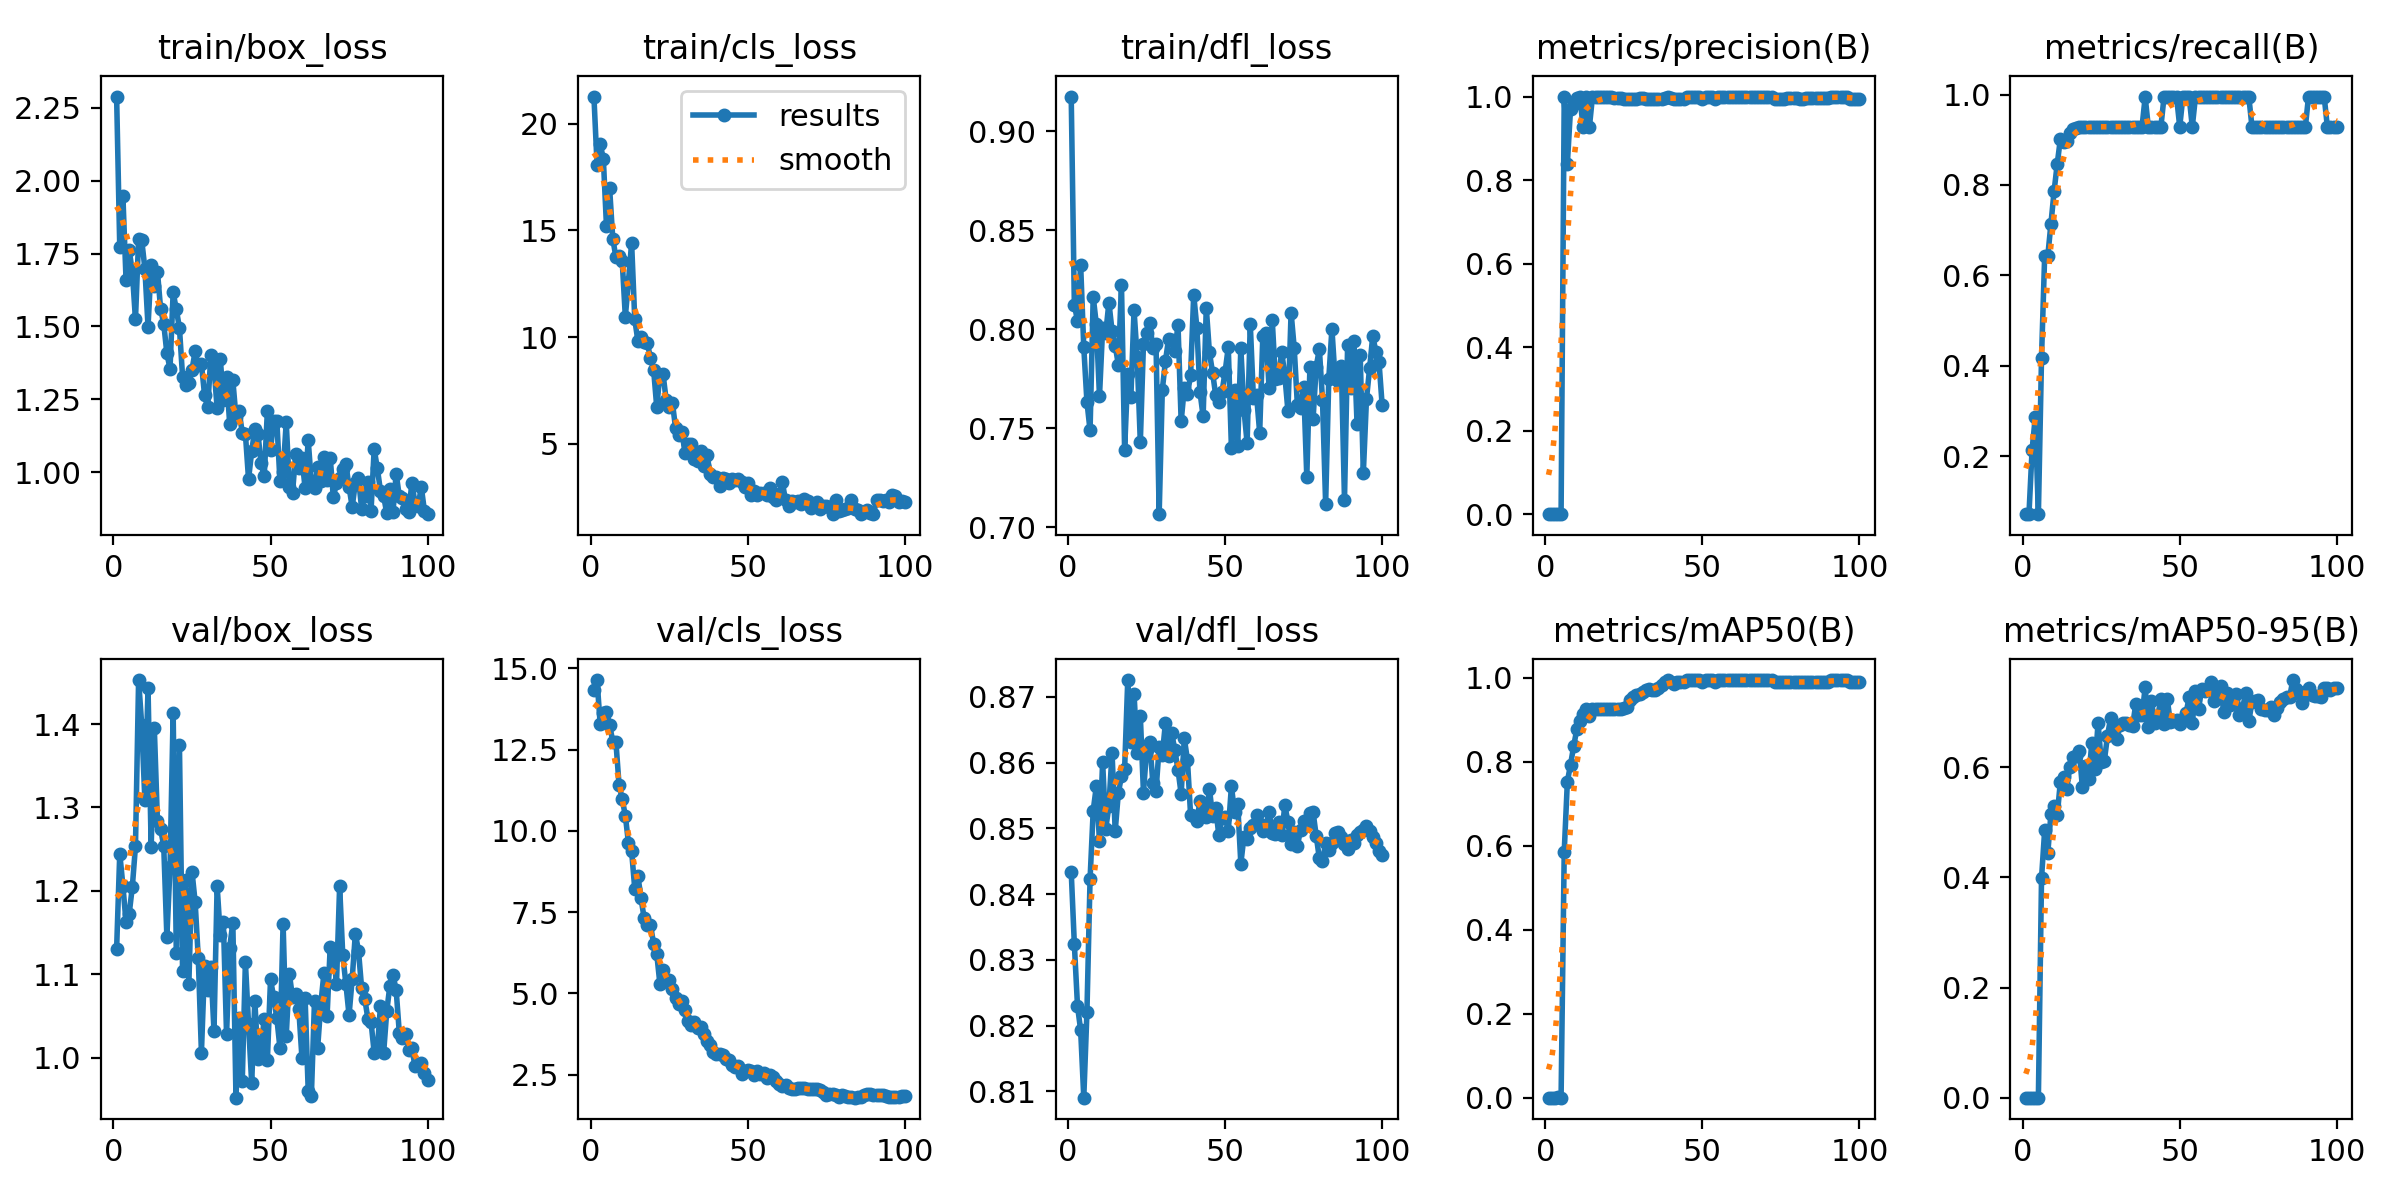

Source data for this figure (header and first rows):
epoch, time, train/box_loss, train/cls_loss, train/dfl_loss, metrics/precision(B), metrics/recall(B), metrics/mAP50(B), metrics/mAP50-95(B), val/box_loss, val/cls_loss, val/dfl_loss, lr/pg0, lr/pg1, lr/pg2, lr/pg3, lr/pg4, lr/pg5, lr/pg6, lr/pg7
1, 32.42, 2.289, 21.28, 0.9175, 0.00021, 0.07143, 0.00011, 7e-05, 1.13, 14.33, 0.8434, 0.00096, 0.00032, 0.00096, 0.00032, 0.00096, 0.00032, 0.00096, 0.00032
2, 64.24, 1.772, 18.1, 0.8124, 0.00021, 0.07143, 0.00011, 8e-05, 1.245, 14.64, 0.8324, 0.00196, 0.0006535, 0.00196, 0.0006535, 0.00196, 0.0006535, 0.00196, 0.0006535
3, 95.37, 1.947, 19.06, 0.8043, 0.00063, 0.2143, 0.00038, 0.00027, 1.206, 13.28, 0.823, 0.002941, 0.0009802, 0.002941, 0.0009802, 0.002941, 0.0009802, 0.002941, 0.0009802
4, 126.8, 1.66, 18.36, 0.8326, 0.00083, 0.2857, 0.00054, 0.00028, 1.162, 13.63, 0.8193, 0.003901, 0.0013, 0.003901, 0.0013, 0.003901, 0.0013, 0.003901, 0.0013
5, 158.1, 1.762, 15.2, 0.7909, 0.00021, 0.07143, 0.00011, 9e-05, 1.172, 13.67, 0.809, 0.00484, 0.001613, 0.00484, 0.001613, 0.00484, 0.001613, 0.00484, 0.001613
6, 189.5, 1.688, 16.98, 0.7635, 1, 0.418, 0.5858, 0.3987, 1.205, 13.27, 0.822, 0.005703, 0.001901, 0.005703, 0.001901, 0.005703, 0.001901, 0.005703, 0.001901
7, 220.7, 1.524, 14.62, 0.7489, 0.8394, 0.6429, 0.753, 0.4855, 1.253, 12.74, 0.8423, 0.005644, 0.001881, 0.005644, 0.001881, 0.005644, 0.001881, 0.005644, 0.001881
8, 252.1, 1.799, 13.75, 0.8164, 0.9694, 0.6429, 0.7931, 0.4442, 1.453, 12.74, 0.8527, 0.005584, 0.001861, 0.005584, 0.001861, 0.005584, 0.001861, 0.005584, 0.001861
9, 283.7, 1.795, 13.8, 0.8025, 0.9812, 0.7143, 0.837, 0.5157, 1.398, 11.42, 0.8564, 0.005525, 0.001842, 0.005525, 0.001842, 0.005525, 0.001842, 0.005525, 0.001842
10, 315.4, 1.699, 13.59, 0.7662, 0.996, 0.7857, 0.8776, 0.5298, 1.308, 10.97, 0.848, 0.005465, 0.001822, 0.005465, 0.001822, 0.005465, 0.001822, 0.005465, 0.001822
11, 347.6, 1.5, 10.96, 0.8004, 1, 0.8465, 0.8965, 0.5127, 1.443, 10.47, 0.8601, 0.005406, 0.001802, 0.005406, 0.001802, 0.005406, 0.001802, 0.005406, 0.001802
12, 379.5, 1.709, 12.6, 0.7981, 0.9265, 0.9014, 0.9151, 0.5737, 1.252, 9.624, 0.85, 0.005347, 0.001782, 0.005347, 0.001782, 0.005347, 0.001782, 0.005347, 0.001782
13, 411.3, 1.639, 14.42, 0.8135, 1, 0.8943, 0.9251, 0.5815, 1.395, 9.378, 0.8534, 0.005287, 0.001762, 0.005287, 0.001762, 0.005287, 0.001762, 0.005287, 0.001762
14, 443, 1.688, 10.84, 0.7992, 0.9261, 0.8967, 0.9101, 0.5598, 1.283, 8.228, 0.8615, 0.005228, 0.001743, 0.005228, 0.001743, 0.005228, 0.001743, 0.005228, 0.001743
15, 474.8, 1.561, 9.815, 0.7918, 1, 0.9158, 0.9251, 0.6005, 1.274, 8.616, 0.8496, 0.005168, 0.001723, 0.005168, 0.001723, 0.005168, 0.001723, 0.005168, 0.001723
16, 506.6, 1.509, 9.999, 0.7822, 1, 0.9227, 0.9251, 0.6189, 1.254, 7.928, 0.8554, 0.005109, 0.001703, 0.005109, 0.001703, 0.005109, 0.001703, 0.005109, 0.001703
17, 538.4, 1.408, 9.756, 0.8225, 1, 0.9251, 0.9251, 0.6203, 1.145, 7.31, 0.8579, 0.00505, 0.001683, 0.00505, 0.001683, 0.00505, 0.001683, 0.00505, 0.001683
18, 570, 1.355, 9.727, 0.7391, 0.9997, 0.9286, 0.9251, 0.6303, 1.228, 7.117, 0.859, 0.00499, 0.001663, 0.00499, 0.001663, 0.00499, 0.001663, 0.00499, 0.001663
19, 601.8, 1.617, 9.015, 0.7773, 0.9996, 0.9286, 0.9251, 0.5643, 1.413, 7.121, 0.8726, 0.004931, 0.001644, 0.004931, 0.001644, 0.004931, 0.001644, 0.004931, 0.001644
20, 633.5, 1.559, 8.476, 0.766, 0.9981, 0.9286, 0.9251, 0.6015, 1.126, 6.531, 0.8631, 0.004871, 0.001624, 0.004871, 0.001624, 0.004871, 0.001624, 0.004871, 0.001624
21, 665.4, 1.495, 6.72, 0.8097, 0.998, 0.9286, 0.9252, 0.5788, 1.375, 6.222, 0.8705, 0.004812, 0.001604, 0.004812, 0.001604, 0.004812, 0.001604, 0.004812, 0.001604
22, 697.4, 1.328, 8.235, 0.7858, 0.997, 0.9286, 0.9253, 0.6437, 1.103, 5.301, 0.8615, 0.004753, 0.001584, 0.004753, 0.001584, 0.004753, 0.001584, 0.004753, 0.001584
23, 729.5, 1.3, 8.276, 0.7429, 0.9977, 0.9286, 0.9253, 0.5973, 1.213, 5.712, 0.8671, 0.004693, 0.001564, 0.004693, 0.001564, 0.004693, 0.001564, 0.004693, 0.001564
24, 761.7, 1.305, 7.051, 0.7926, 0.9968, 0.9286, 0.9255, 0.681, 1.089, 5.423, 0.8554, 0.004634, 0.001545, 0.004634, 0.001545, 0.004634, 0.001545, 0.004634, 0.001545
25, 794.2, 1.352, 6.728, 0.7982, 0.9953, 0.9286, 0.9278, 0.6105, 1.223, 5.414, 0.8619, 0.004574, 0.001525, 0.004574, 0.001525, 0.004574, 0.001525, 0.004574, 0.001525
26, 826.3, 1.415, 6.905, 0.8031, 0.9946, 0.9286, 0.9312, 0.6113, 1.187, 5.124, 0.8632, 0.004515, 0.001505, 0.004515, 0.001505, 0.004515, 0.001505, 0.004515, 0.001505
27, 859, 1.368, 5.727, 0.7906, 0.9932, 0.9286, 0.9468, 0.6572, 1.119, 4.876, 0.8568, 0.004456, 0.001485, 0.004456, 0.001485, 0.004456, 0.001485, 0.004456, 0.001485
28, 891.2, 1.371, 5.382, 0.7927, 0.9944, 0.9286, 0.9547, 0.6892, 1.006, 4.68, 0.8557, 0.004396, 0.001465, 0.004396, 0.001465, 0.004396, 0.001465, 0.004396, 0.001465
29, 923.7, 1.264, 5.567, 0.7067, 0.9937, 0.9286, 0.9588, 0.6734, 1.11, 4.772, 0.8623, 0.004337, 0.001446, 0.004337, 0.001446, 0.004337, 0.001446, 0.004337, 0.001446
30, 956.2, 1.222, 4.57, 0.7695, 0.9957, 0.9286, 0.9613, 0.6508, 1.082, 4.486, 0.8612, 0.004277, 0.001426, 0.004277, 0.001426, 0.004277, 0.001426, 0.004277, 0.001426
31, 988.6, 1.401, 5.002, 0.784, 0.9956, 0.9286, 0.9658, 0.6762, 1.109, 4.153, 0.8661, 0.004218, 0.001406, 0.004218, 0.001406, 0.004218, 0.001406, 0.004218, 0.001406
32, 1021, 1.36, 4.987, 0.7952, 0.9951, 0.9286, 0.9717, 0.6797, 1.032, 4.024, 0.861, 0.004159, 0.001386, 0.004159, 0.001386, 0.004159, 0.001386, 0.004159, 0.001386
33, 1054, 1.219, 4.26, 0.7944, 0.9948, 0.9286, 0.974, 0.6802, 1.206, 4.127, 0.8645, 0.004099, 0.001366, 0.004099, 0.001366, 0.004099, 0.001366, 0.004099, 0.001366
34, 1086, 1.389, 4.163, 0.7893, 0.9942, 0.9286, 0.9717, 0.6764, 1.147, 3.924, 0.8619, 0.00404, 0.001347, 0.00404, 0.001347, 0.00404, 0.001347, 0.00404, 0.001347
35, 1119, 1.249, 4.644, 0.8021, 0.9938, 0.9286, 0.9717, 0.6756, 1.162, 3.958, 0.8589, 0.00398, 0.001327, 0.00398, 0.001327, 0.00398, 0.001327, 0.00398, 0.001327
36, 1151, 1.325, 3.972, 0.7535, 0.994, 0.9286, 0.9766, 0.7145, 1.028, 3.752, 0.8552, 0.003921, 0.001307, 0.003921, 0.001307, 0.003921, 0.001307, 0.003921, 0.001307
37, 1184, 1.165, 4.481, 0.7703, 0.9949, 0.9286, 0.9827, 0.6957, 1.132, 3.55, 0.8637, 0.003862, 0.001287, 0.003862, 0.001287, 0.003862, 0.001287, 0.003862, 0.001287
38, 1217, 1.315, 3.58, 0.7673, 0.9955, 0.9286, 0.9903, 0.6941, 1.162, 3.419, 0.8604, 0.003802, 0.001267, 0.003802, 0.001267, 0.003802, 0.001267, 0.003802, 0.001267
39, 1250, 1.19, 3.442, 0.7768, 1, 0.9944, 0.995, 0.7452, 0.9519, 3.201, 0.8521, 0.003743, 0.001248, 0.003743, 0.001248, 0.003743, 0.001248, 0.003743, 0.001248
40, 1283, 1.209, 3.452, 0.8175, 0.9958, 0.9286, 0.9903, 0.6735, 1.047, 3.137, 0.8518, 0.003683, 0.001228, 0.003683, 0.001228, 0.003683, 0.001228, 0.003683, 0.001228
41, 1315, 1.135, 3.009, 0.8008, 0.9952, 0.9286, 0.9862, 0.7202, 0.9718, 3.145, 0.8511, 0.003624, 0.001208, 0.003624, 0.001208, 0.003624, 0.001208, 0.003624, 0.001208
42, 1348, 1.131, 3.367, 0.7683, 0.995, 0.9286, 0.9903, 0.681, 1.115, 3.097, 0.8542, 0.003565, 0.001188, 0.003565, 0.001188, 0.003565, 0.001188, 0.003565, 0.001188
43, 1381, 0.9756, 3.332, 0.756, 0.9944, 0.9286, 0.9903, 0.6925, 1.04, 2.974, 0.8523, 0.003505, 0.001168, 0.003505, 0.001168, 0.003505, 0.001168, 0.003505, 0.001168
44, 1414, 1.071, 3.162, 0.8109, 0.9938, 0.9286, 0.9903, 0.7245, 0.9692, 2.944, 0.8517, 0.003446, 0.001149, 0.003446, 0.001149, 0.003446, 0.001149, 0.003446, 0.001149
45, 1447, 1.147, 3.362, 0.7883, 1, 0.9942, 0.995, 0.6785, 1.068, 2.815, 0.856, 0.003386, 0.001129, 0.003386, 0.001129, 0.003386, 0.001129, 0.003386, 0.001129
46, 1480, 1.131, 3.31, 0.7782, 1, 0.9944, 0.995, 0.7248, 0.998, 2.746, 0.8519, 0.003327, 0.001109, 0.003327, 0.001109, 0.003327, 0.001109, 0.003327, 0.001109
47, 1513, 1.03, 3.348, 0.7668, 1, 0.994, 0.995, 0.6822, 1.012, 2.779, 0.8531, 0.003268, 0.001089, 0.003268, 0.001089, 0.003268, 0.001089, 0.003268, 0.001089
48, 1546, 0.9854, 3.211, 0.7632, 1, 0.9942, 0.995, 0.6839, 1.046, 2.512, 0.8489, 0.003208, 0.001069, 0.003208, 0.001069, 0.003208, 0.001069, 0.003208, 0.001069
49, 1579, 1.211, 2.974, 0.7683, 1, 0.9946, 0.995, 0.6856, 0.9974, 2.609, 0.8516, 0.003149, 0.00105, 0.003149, 0.00105, 0.003149, 0.00105, 0.003149, 0.00105
50, 1612, 1.077, 3.15, 0.7787, 0.9942, 0.9286, 0.9903, 0.6787, 1.094, 2.64, 0.8517, 0.003089, 0.00103, 0.003089, 0.00103, 0.003089, 0.00103, 0.003089, 0.00103
51, 1645, 1.175, 2.577, 0.7909, 1, 0.9947, 0.995, 0.6874, 1.072, 2.63, 0.8496, 0.00303, 0.00101, 0.00303, 0.00101, 0.00303, 0.00101, 0.00303, 0.00101
52, 1678, 1.177, 2.768, 0.7403, 1, 0.9949, 0.995, 0.698, 1.047, 2.507, 0.8564, 0.002971, 0.0009902, 0.002971, 0.0009902, 0.002971, 0.0009902, 0.002971, 0.0009902
53, 1712, 0.9693, 2.602, 0.7695, 1, 0.9949, 0.995, 0.7273, 1.012, 2.602, 0.8525, 0.002911, 0.0009704, 0.002911, 0.0009704, 0.002911, 0.0009704, 0.002911, 0.0009704
54, 1745, 0.9997, 2.684, 0.741, 0.9946, 0.9286, 0.9903, 0.6795, 1.161, 2.51, 0.8537, 0.002852, 0.0009506, 0.002852, 0.0009506, 0.002852, 0.0009506, 0.002852, 0.0009506
55, 1778, 1.171, 2.687, 0.7904, 1, 0.9942, 0.995, 0.7383, 1.026, 2.555, 0.8446, 0.002792, 0.0009308, 0.002792, 0.0009308, 0.002792, 0.0009308, 0.002792, 0.0009308
56, 1811, 0.9483, 2.589, 0.7594, 1, 0.9946, 0.995, 0.7063, 1.1, 2.412, 0.8487, 0.002733, 0.000911, 0.002733, 0.000911, 0.002733, 0.000911, 0.002733, 0.000911
57, 1844, 0.9286, 2.899, 0.7426, 1, 0.995, 0.995, 0.7422, 1.072, 2.504, 0.8484, 0.002674, 0.0008912, 0.002674, 0.0008912, 0.002674, 0.0008912, 0.002674, 0.0008912
58, 1878, 1.062, 2.503, 0.8029, 1, 0.995, 0.995, 0.7382, 1.076, 2.444, 0.85, 0.002614, 0.0008714, 0.002614, 0.0008714, 0.002614, 0.0008714, 0.002614, 0.0008714
59, 1911, 1.014, 2.357, 0.7654, 1, 0.995, 0.995, 0.7421, 1.058, 2.297, 0.8504, 0.002555, 0.0008516, 0.002555, 0.0008516, 0.002555, 0.0008516, 0.002555, 0.0008516
60, 1944, 1.048, 2.655, 0.7667, 1, 0.9951, 0.995, 0.754, 0.9999, 2.231, 0.852, 0.002495, 0.0008318, 0.002495, 0.0008318, 0.002495, 0.0008318, 0.002495, 0.0008318
... 40 more rows
